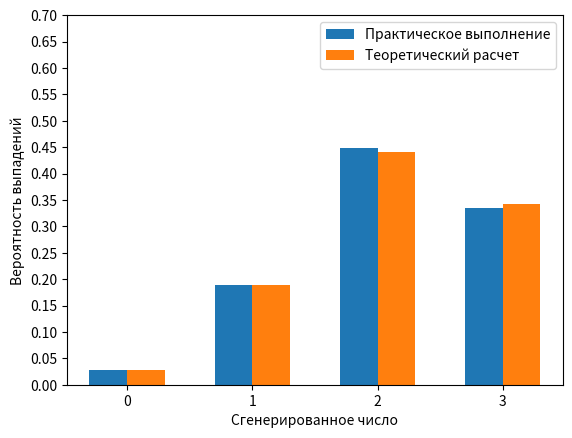

Generate this figure with matplotlib:
import math 
import random 
import matplotlib.pyplot as plt 
import matplotlib.ticker as ticker 
import numpy as np 
  
values = [0, 1, 2, 3] 
def get_bar(x): 
  ax = plt.subplot(1, 1, 1) 
  #ax.xaxis.set_minor_locator(ticker.MultipleLocator(0.1)) 
  ax.xaxis.set_major_locator(ticker.MultipleLocator(1)) 
  ax.yaxis.set_major_locator(ticker.MultipleLocator(0.05)) 
  plt.ylim(0, 0.7) 
  #plt.xlim(-1, 3.5) 
  plt.xlabel("Сгенерированное число") 
  plt.ylabel("Вероятность выпадений") 
   
  ax.bar(np.array(values)-0.15, x, width = 0.3, label='Практическое выполнение') 
  ax.bar(np.array(values)+0.15, borders, width = 0.3, label='Теоретический расчет') 
  ax.legend()
  plt.legend()

results = {} 
borders = [0.027, 0.189, 0.441, 0.343] 

N = 10000 
for _ in range(N): 
  r = random.random() 
  for i in range(len(borders) + 1): 
    if r < sum(borders[:i]): 
      if i - 1 not in results.keys(): 
        results[i - 1] = 0 
      results[i - 1] += 1 
      break 
  
x = [] 
for key, value in sorted(list(results.items())): 
  print(key, value / N) 
  x.append(value / N) 
get_bar(x) 
  
#results = {} 
#borders = [0.008, 0.175, 0.525, 0.292] 
  
#N = 10000 
#for _ in range(N): 
  #r = random.random() 
  #for i in range(len(borders) + 1): 
    #if r < sum(borders[:i]): 
      #if i - 1 not in results.keys(): 
        #results[i - 1] = 0 
      #results[i - 1] += 1 
      #break  

#x = [] 
#for key, value in sorted(list(results.items())): 
  #print(key, value / N) 
  #x.append(value / N) 
#get_bar(x)
plt.show()